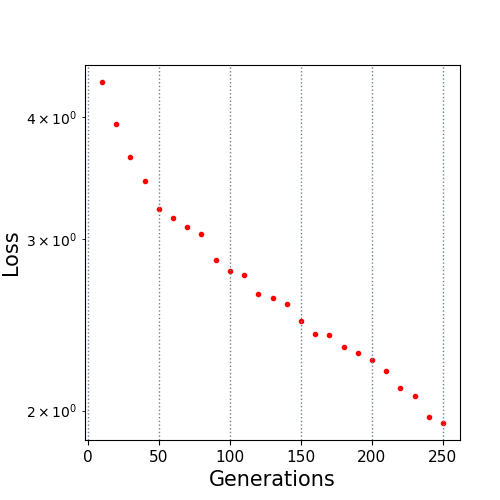

Data behind this chart, as committed beside it:
10.0, 4.344166
20.0, 3.937
30.0, 3.637
40.0, 3.439
50.0, 3.216
60.0, 3.153
70.0, 3.082
80.0, 3.032
90.0, 2.854
100.0, 2.783
110.0, 2.756
120.0, 2.637
130.0, 2.609
140.0, 2.573
150.0, 2.473
160.0, 2.396
170.0, 2.39
180.0, 2.325
190.0, 2.289
200.0, 2.253
210.0, 2.195
220.0, 2.112
230.0, 2.068
240.0, 1.971
250.0, 1.942
